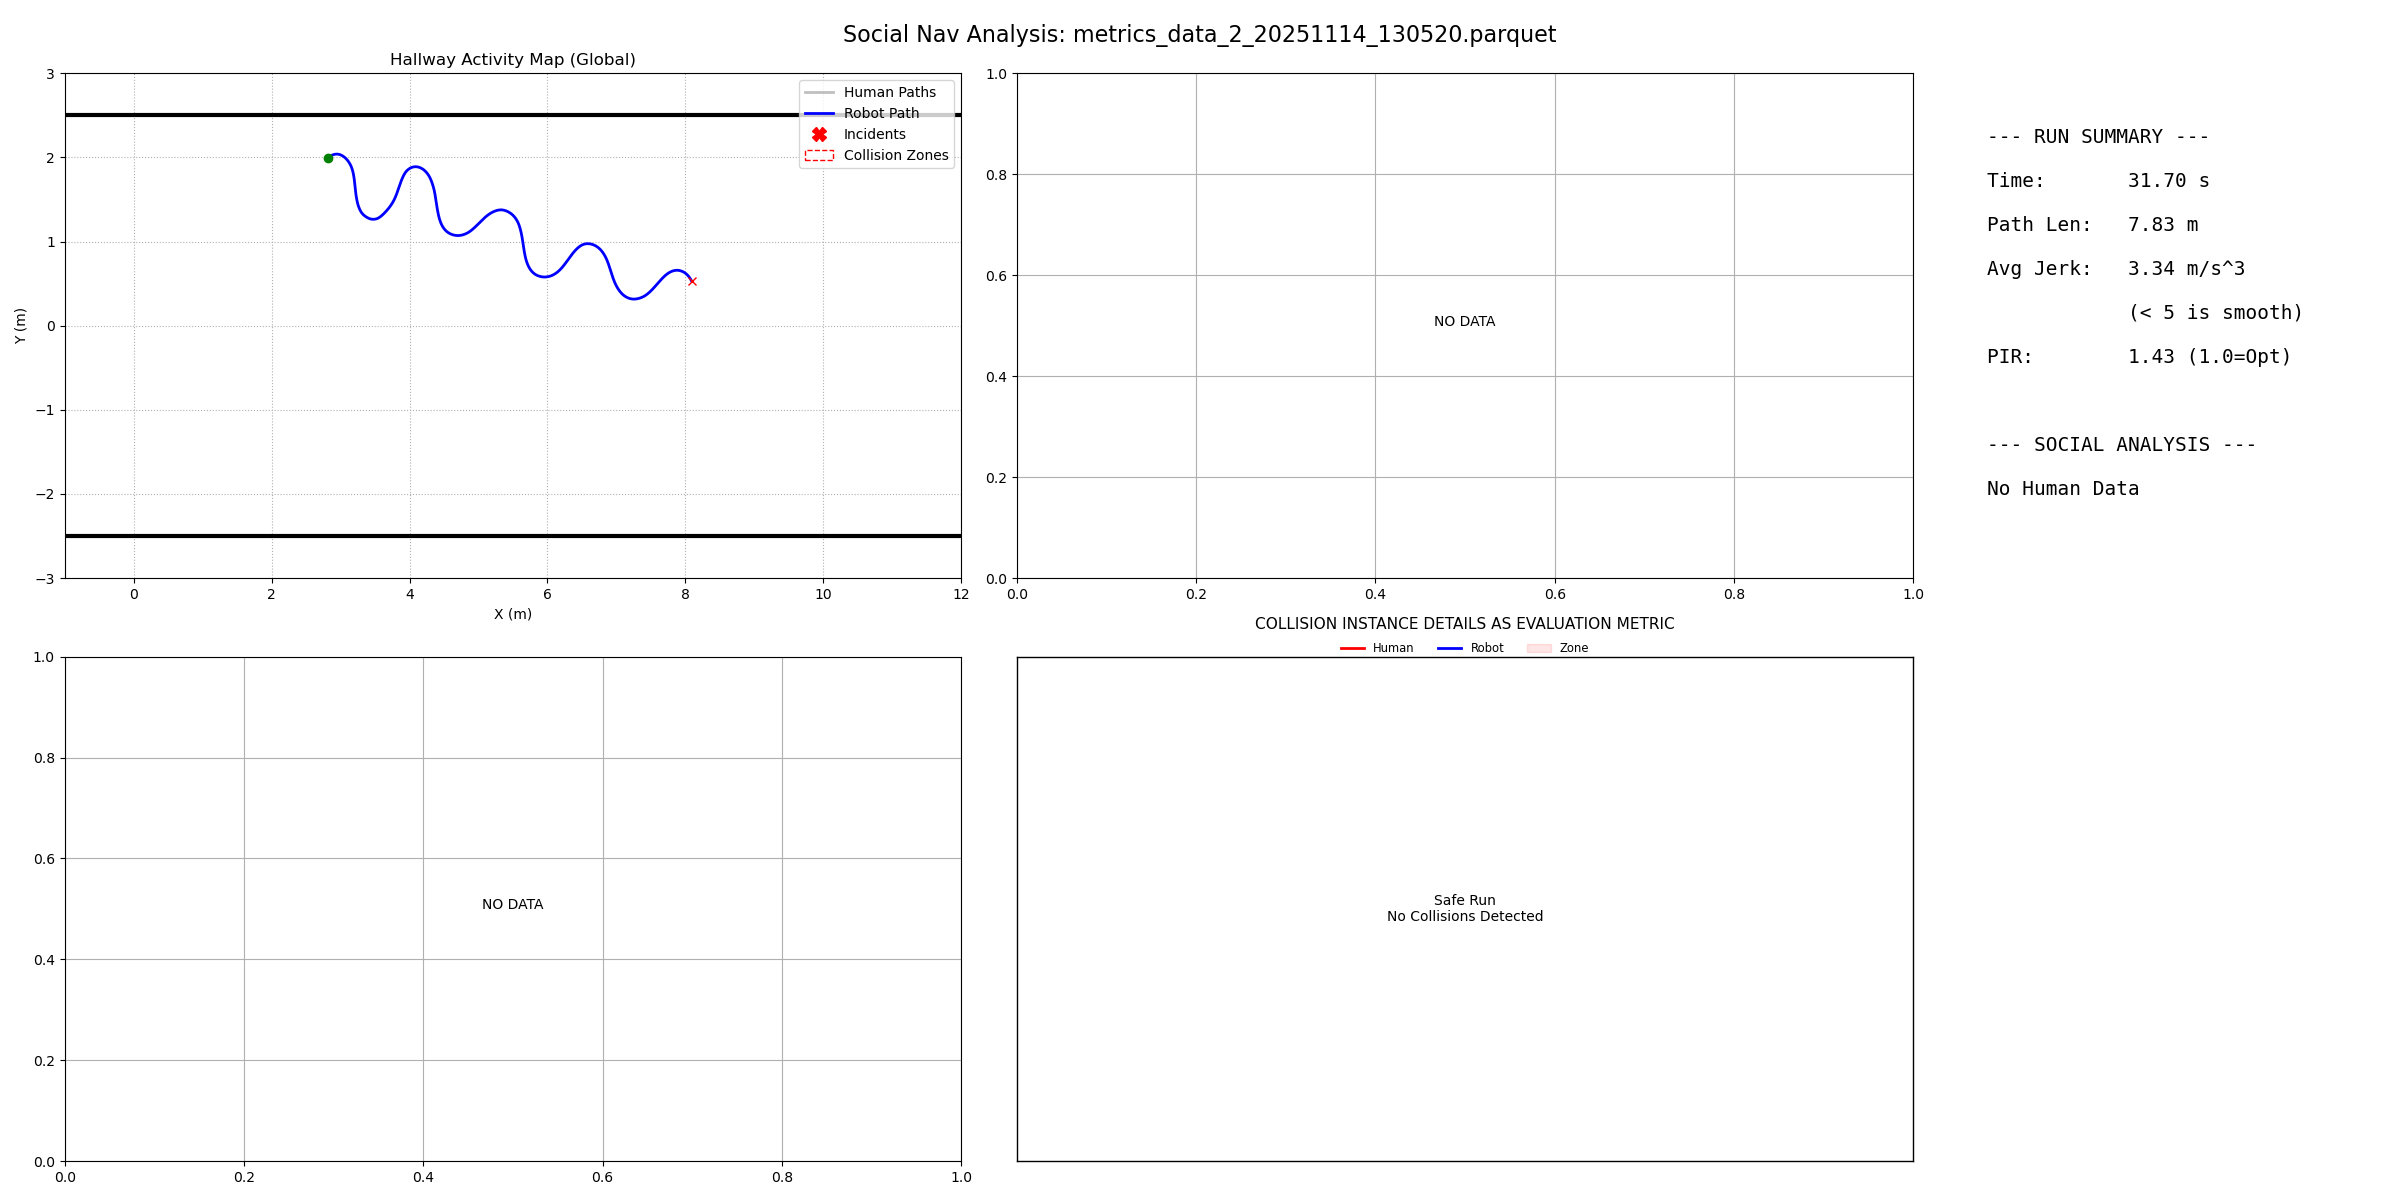

The table this chart was drawn from, first rows:
filename, duration, path_length, pir, avg_jerk, min_human_dist, safety_margin, min_ttc, intrusion_count, passing_preference, politeness_slope, politeness_status
metrics_data_2_20251114_130520.parquet, 31.7, 7.828, 1.431, 3.342, -1, -99, 999, 0, N/A, 0.0, N/A
